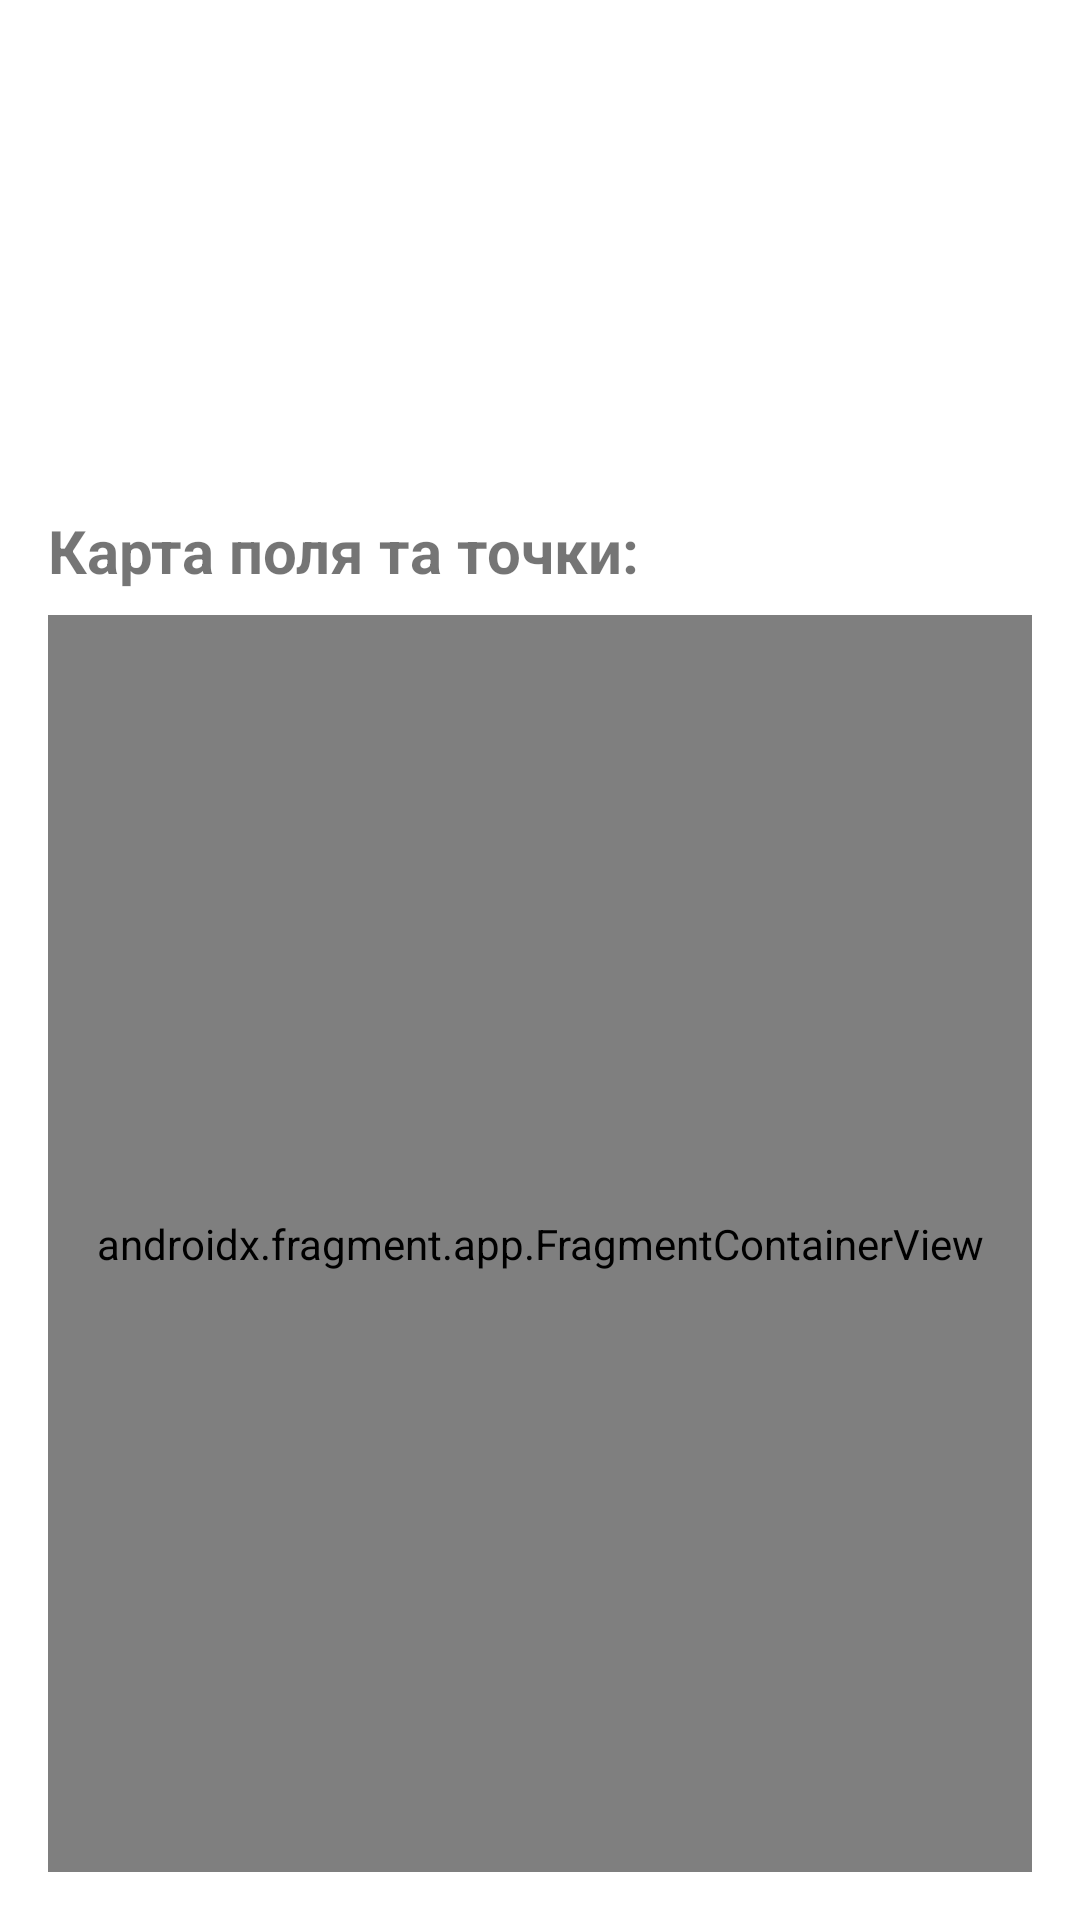

This screen was rendered from an Android layout file. Write that file and the resources it references.
<!-- AndroidManifest.xml: application theme Theme.SoilScout -->
<!-- res/layout/fragment_field_details.xml -->
<?xml version="1.0" encoding="utf-8"?>
<androidx.constraintlayout.widget.ConstraintLayout
    xmlns:android="http://schemas.android.com/apk/res/android"
    xmlns:app="http://schemas.android.com/apk/res-auto"
    xmlns:tools="http://schemas.android.com/tools"
    android:layout_width="match_parent"
    android:layout_height="match_parent"
    android:padding="16dp"
    tools:context=".ui.fielddetails.FieldDetailsFragment">

    <LinearLayout
        android:id="@+id/fieldDetailsContainer"
        android:layout_width="0dp"
        android:layout_marginTop="46pt"
        android:layout_height="wrap_content"
        android:orientation="vertical"
        app:layout_constraintTop_toTopOf="parent"
        app:layout_constraintStart_toStartOf="parent"
        app:layout_constraintEnd_toEndOf="parent">

        <TextView
            android:id="@+id/fieldAreaTextView"
            android:layout_width="match_parent"
            android:layout_height="wrap_content"
            android:textSize="16sp"
            android:textStyle="bold"
            tools:text="Площа: " />

        <TextView
            android:id="@+id/fieldCreatedAtTextView"
            android:layout_width="match_parent"
            android:layout_height="wrap_content"
            android:textSize="16sp"
            android:textStyle="bold"
            tools:text="Створено: " />
    </LinearLayout>

    <TextView
        android:id="@+id/mapTitle"
        android:layout_width="0dp"
        android:layout_height="wrap_content"
        android:text="Карта поля та точки:"
        android:textSize="20sp"
        android:textStyle="bold"
        android:layout_marginTop="16dp"
        app:layout_constraintTop_toBottomOf="@id/fieldDetailsContainer"
        app:layout_constraintStart_toStartOf="parent"
        app:layout_constraintEnd_toEndOf="parent"/>

    <androidx.fragment.app.FragmentContainerView
        android:id="@+id/map_container"
        android:name="com.google.android.gms.maps.SupportMapFragment"
        android:layout_width="0dp"
        android:layout_height="0dp"
        android:layout_marginTop="8dp"
        app:layout_constraintTop_toBottomOf="@id/mapTitle"
        app:layout_constraintBottom_toBottomOf="parent"
        app:layout_constraintStart_toStartOf="parent"
        app:layout_constraintEnd_toEndOf="parent" />

    <ProgressBar
        android:id="@+id/progressBar"
        style="?android:attr/progressBarStyle"
        android:layout_width="wrap_content"
        android:layout_height="wrap_content"
        android:visibility="gone"
        app:layout_constraintTop_toTopOf="@id/map_container"
        app:layout_constraintBottom_toBottomOf="@id/map_container"
        app:layout_constraintStart_toStartOf="@id/map_container"
        app:layout_constraintEnd_toEndOf="@id/map_container"/>

    <TextView
        android:id="@+id/messageTextView"
        android:layout_width="0dp"
        android:layout_height="wrap_content"
        android:gravity="center"
        android:textSize="16sp"
        android:textColor="@color/design_default_color_error"
        android:layout_marginTop="16dp"
        android:visibility="gone"
        app:layout_constraintTop_toBottomOf="@id/mapTitle"
        app:layout_constraintStart_toStartOf="parent"
        app:layout_constraintEnd_toEndOf="parent"
        tools:text="Помилка завантаження карти або даних"
        tools:visibility="visible"/>

</androidx.constraintlayout.widget.ConstraintLayout>
<!-- resources referenced by this layout -->
<resources>
  <style name="Theme.SoilScout" parent="Theme.MaterialComponents.DayNight.DarkActionBar">
  
          
          <item name="colorPrimary">@color/purple_500</item>
          <item name="colorPrimaryVariant">@color/purple_700</item>
          <item name="colorOnPrimary">@color/white</item>
          
          <item name="colorSecondary">@color/teal_200</item>
          <item name="colorSecondaryVariant">@color/teal_700</item>
          <item name="colorOnSecondary">@color/black</item>
          
          <item name="android:statusBarColor">?attr/colorPrimaryVariant</item>
          
      </style>
  <!-- not gathered from this repository: default colours our renderer supplied (Android Studio template values) -->
  <color name="purple_500">#FF6200EE</color>
  <color name="purple_700">#FF3700B3</color>
  <color name="teal_200">#FF03DAC5</color>
  <color name="teal_700">#FF018786</color>
  <color name="black">#FF000000</color>
  <color name="white">#FFFFFFFF</color>
</resources>
